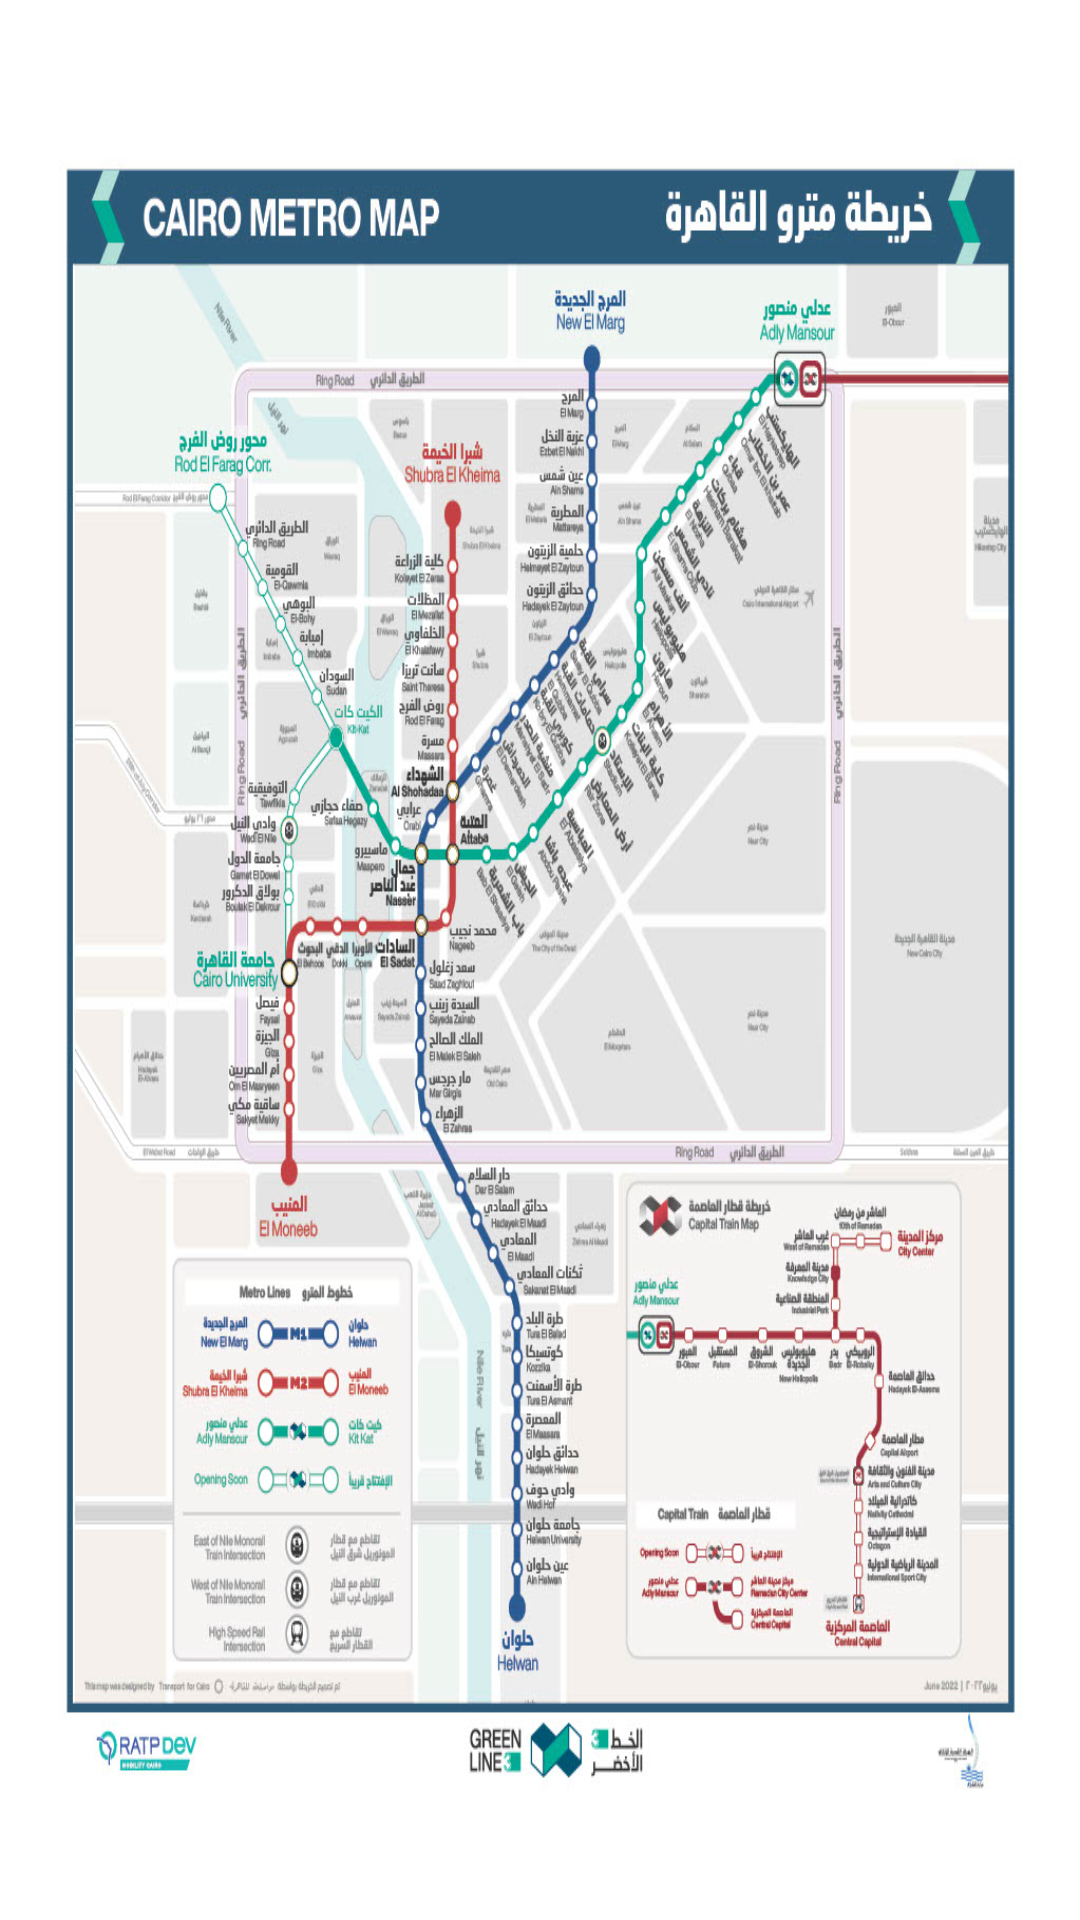

This screen was rendered from an Android layout file. Write that file and the resources it references.
<!-- AndroidManifest.xml: application theme Theme.Subway -->
<!-- res/layout/fragment_map.xml -->
<?xml version="1.0" encoding="utf-8"?>
<FrameLayout xmlns:android="http://schemas.android.com/apk/res/android"
    xmlns:app="http://schemas.android.com/apk/res-auto"
    xmlns:tools="http://schemas.android.com/tools"
    android:layout_width="match_parent"
    android:layout_height="match_parent">

    <androidx.constraintlayout.widget.ConstraintLayout
        android:layout_width="match_parent"
        android:layout_height="match_parent">

        <androidx.constraintlayout.widget.ConstraintLayout
            android:layout_width="match_parent"
            android:layout_height="600dp"
            android:background="@drawable/_0220628_cairometromap1024_1"
            app:layout_constraintBottom_toBottomOf="parent"
            app:layout_constraintEnd_toEndOf="parent"
            app:layout_constraintStart_toStartOf="parent"
            app:layout_constraintTop_toTopOf="parent">

        </androidx.constraintlayout.widget.ConstraintLayout>
    </androidx.constraintlayout.widget.ConstraintLayout>
</FrameLayout>
<!-- resources referenced by this layout -->
<resources>
  <!-- drawable _0220628_cairometromap1024_1: jpg bitmap (drawable, 208074 bytes) -->
  <style name="Theme.Subway" parent="Theme.MaterialComponents.DayNight.NoActionBar">
          
          <item name="colorPrimary">@color/colorBackgroundPrimary</item>
          <item name="colorPrimaryVariant">@color/colorBackgroundPrimaryOpacity45</item>
          <item name="colorOnPrimary">@color/white</item>
  
  
          
          <item name="colorSecondary">@color/teal_200</item>
          <item name="colorSecondaryVariant">@color/teal_700</item>
          <item name="colorOnSecondary">@color/black</item>
          
          <item name="android:statusBarColor" tools:targetApi="l">?attr/colorPrimary</item>
          
          <item name="android:navigationBarColor">?attr/colorPrimary</item>
          
      </style>
  <color name="colorBackgroundPrimary">#1F2944</color>
  <color name="colorBackgroundPrimaryOpacity45">#751F2944</color>
  <color name="white">#FFFFFFFF</color>
  <color name="teal_200">#FF03DAC5</color>
  <color name="teal_700">#FF018786</color>
  <color name="black">#FF000000</color>
</resources>
